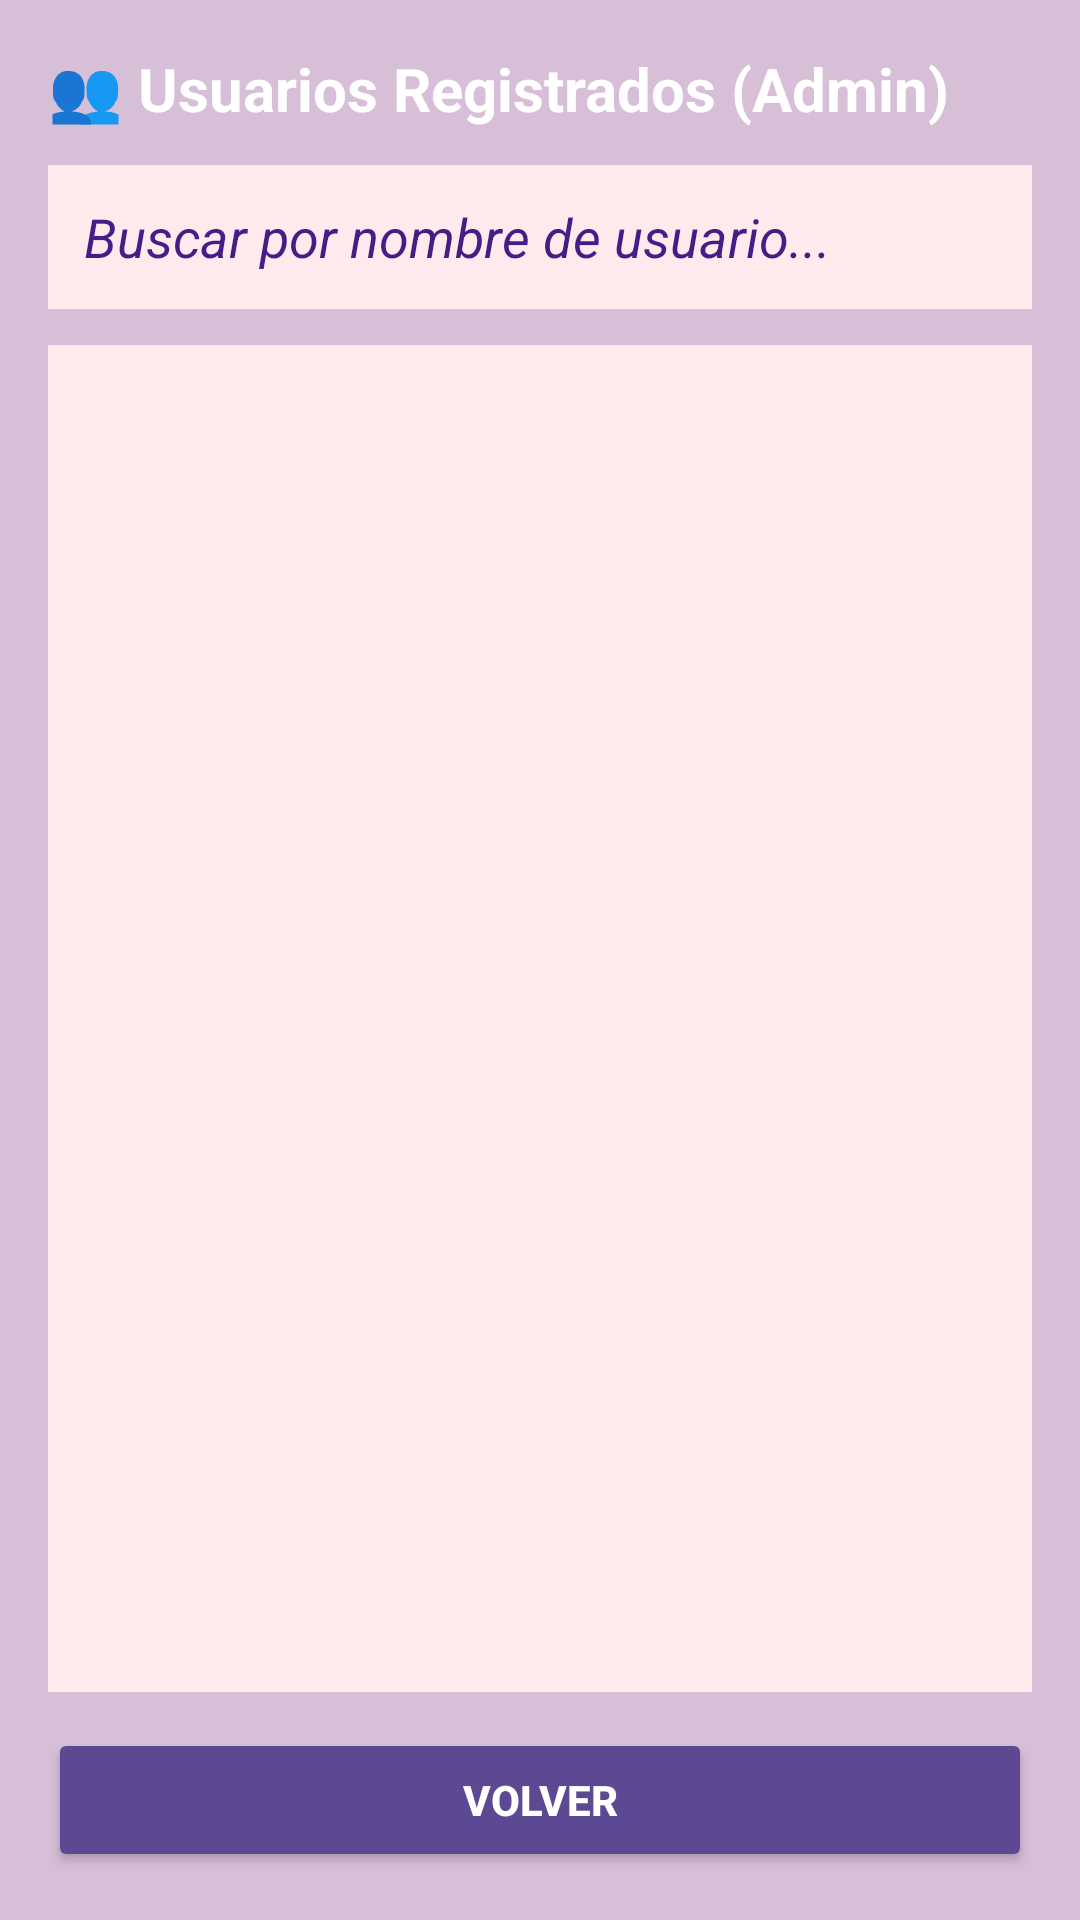

Here is an Android app screen rendered from its layout file. Give the layout XML and the strings, colors and styles it references.
<!-- AndroidManifest.xml: application theme Theme.HackeatonBackend -->
<!-- res/layout/activity_gestion_usuarios_admin.xml -->
<?xml version="1.0" encoding="utf-8"?>
<LinearLayout xmlns:android="http://schemas.android.com/apk/res/android"
    android:id="@+id/main"
    android:layout_width="match_parent"
    android:layout_height="match_parent"
    android:background="#D8BFD8"
    android:orientation="vertical"
    android:padding="16dp">

    <TextView
        android:layout_width="match_parent"
        android:layout_height="wrap_content"
        android:text="👥 Usuarios Registrados (Admin)"
        android:textColor="#FFFFFF"
        android:textSize="20sp"
        android:textStyle="bold" />

    <EditText
        android:id="@+id/etBuscarUsuario"
        android:layout_width="match_parent"
        android:layout_height="48dp"
        android:layout_marginTop="12dp"
        android:background="#FFEBEE"
        android:hint="Buscar por nombre de usuario..."
        android:inputType="text"
        android:paddingHorizontal="12dp"
        android:textColor="#370483"
        android:textColorHint="#471C87"
        android:textStyle="italic" />

    <ListView
        android:id="@+id/listUsuariosAdmin"
        android:layout_width="match_parent"
        android:layout_height="0dp"
        android:layout_marginTop="12dp"
        android:layout_weight="1"
        android:background="#FFEBEE"
        android:divider="@drawable/bg_menu_button"
        android:dividerHeight="2dp"
        android:padding="6dp" />

    <Button
        android:id="@+id/btnVolverAdminUsuarios"
        android:layout_width="match_parent"
        android:layout_height="48dp"
        android:layout_marginTop="12dp"
        android:backgroundTint="#5D4894"
        android:text="Volver"
        android:textColor="#FFFFFF"
        android:textStyle="bold" />
</LinearLayout>
<!-- resources referenced by this layout -->
<resources>
  <!-- drawable bg_menu_button (drawable) -->
  <?xml version="1.0" encoding="utf-8"?>
  <shape xmlns:android="http://schemas.android.com/apk/res/android"
      android:shape="rectangle">
      <solid android:color="#2E2854" />
      <corners android:radius="20dp" />
      <stroke android:width="1dp" android:color="#4F448C" />
  
  </shape>
  <style name="Theme.HackeatonBackend" parent="Base.Theme.HackeatonBackend" />
  <style name="Base.Theme.HackeatonBackend" parent="Theme.Material3.DayNight.NoActionBar">
          
          
      </style>
</resources>
